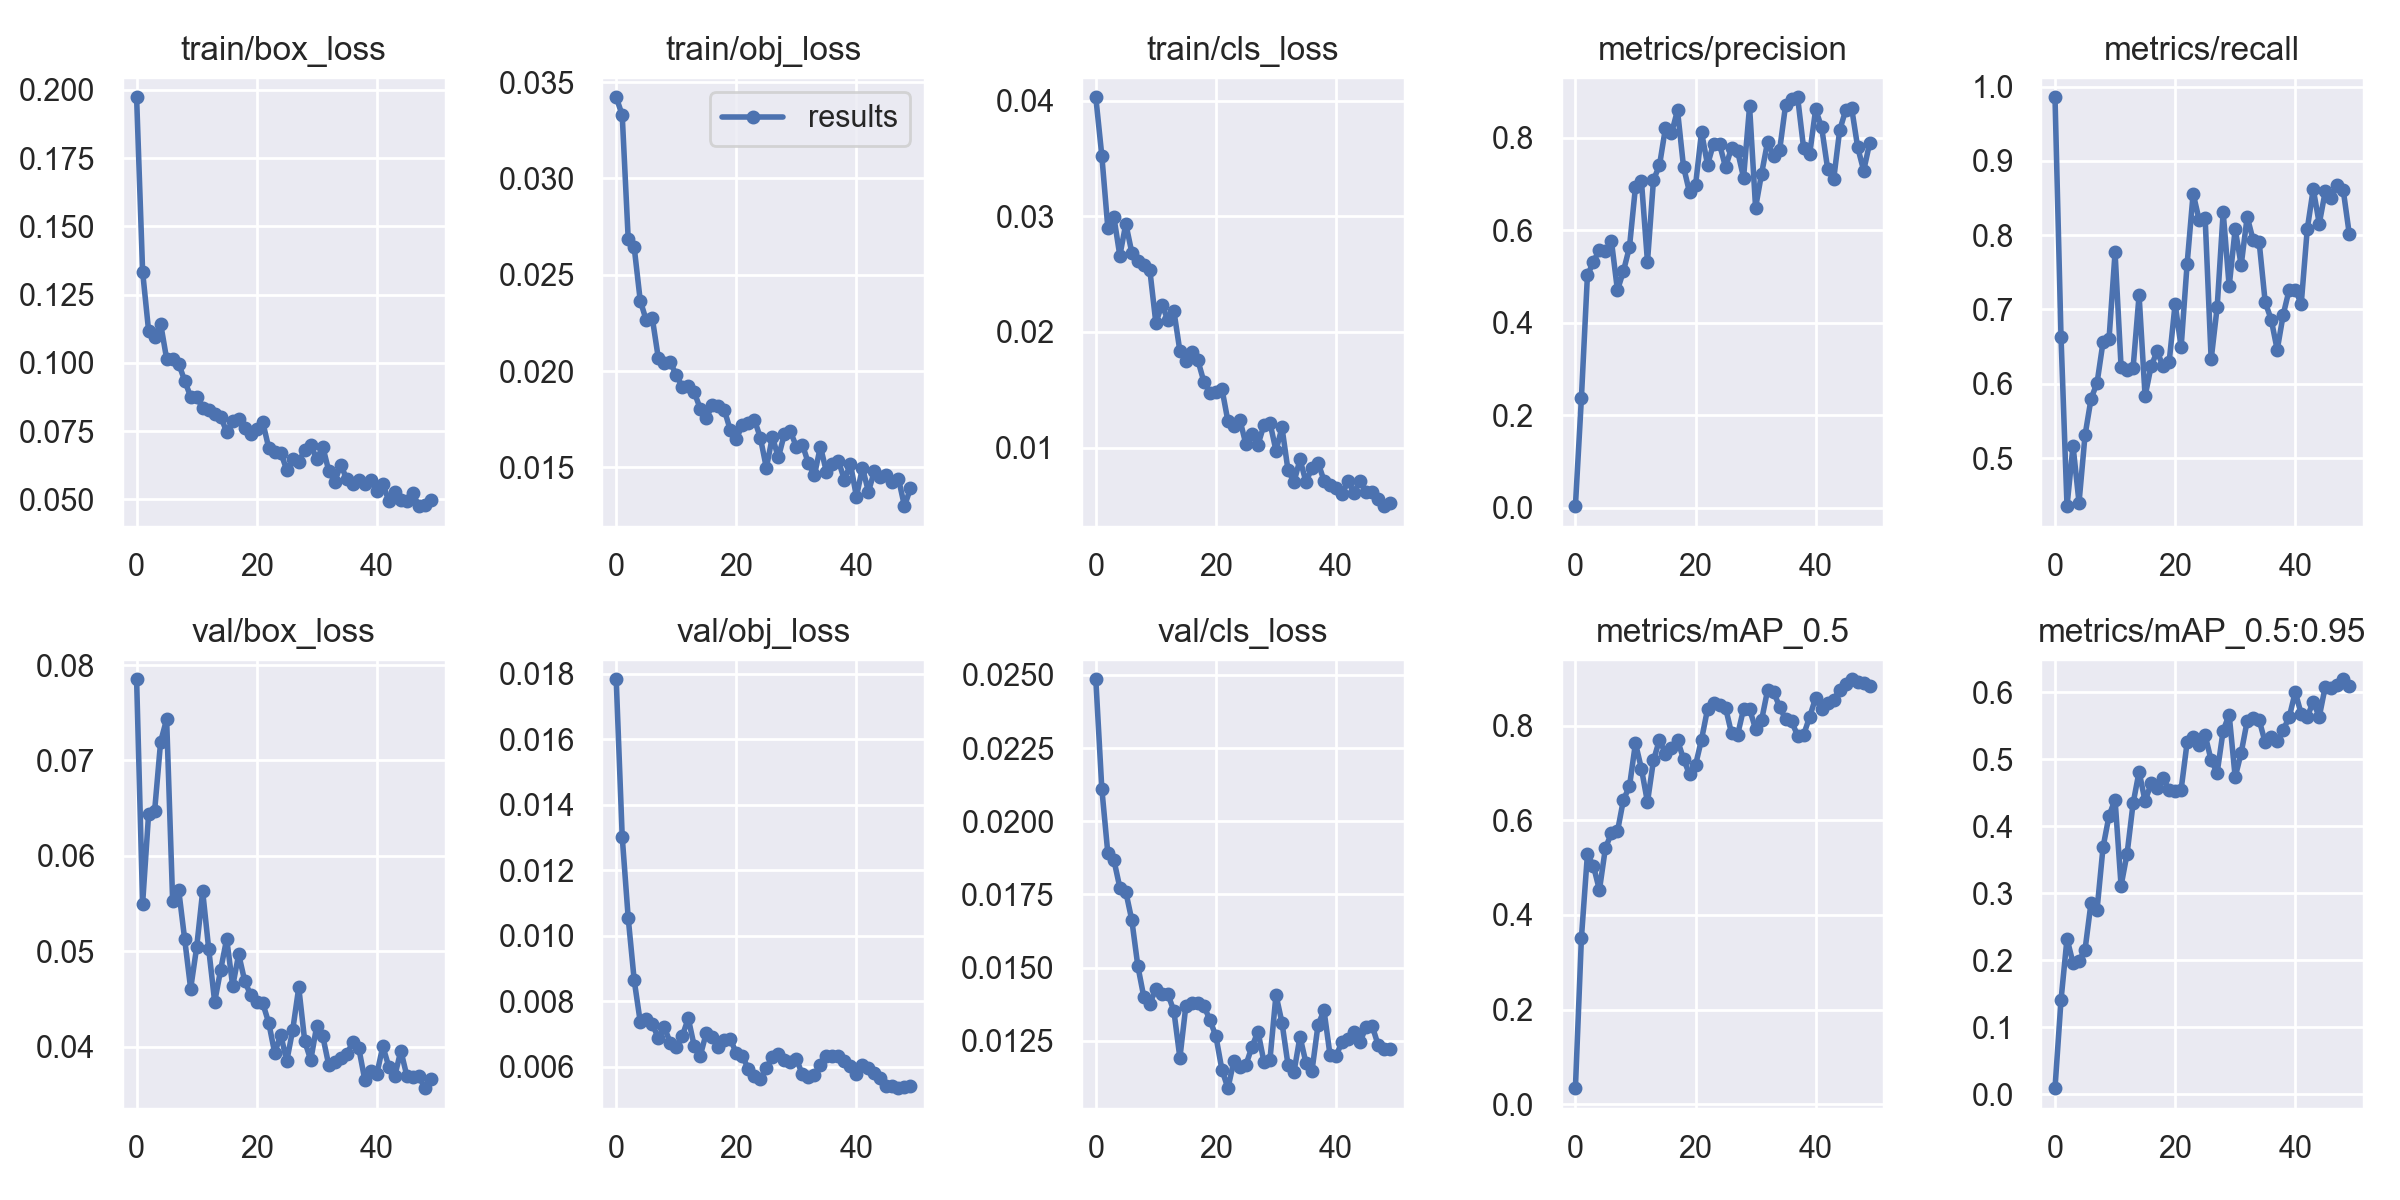

The file beside this chart, header and first rows:
epoch, train/box_loss, train/obj_loss, train/cls_loss, metrics/precision, metrics/recall, metrics/mAP_0.5, metrics/mAP_0.5:0.95, val/box_loss, val/obj_loss, val/cls_loss, x/lr0, x/lr1, x/lr2
0, 0.1973, 0.03421, 0.04031, 0.003189, 0.9855, 0.03406, 0.008861, 0.07851, 0.01783, 0.02485, 0.0793, 0.0023, 0.0023
1, 0.1335, 0.03329, 0.03526, 0.2373, 0.6634, 0.3514, 0.1402, 0.05497, 0.01302, 0.02111, 0.05761, 0.004607, 0.004607
2, 0.1117, 0.02685, 0.02902, 0.5021, 0.4353, 0.5281, 0.2322, 0.06441, 0.01054, 0.01891, 0.03582, 0.006819, 0.006819
3, 0.1095, 0.02641, 0.02999, 0.5316, 0.5165, 0.5037, 0.1955, 0.06471, 0.008639, 0.01869, 0.01394, 0.008936, 0.008936
4, 0.1143, 0.02366, 0.0266, 0.5581, 0.44, 0.4525, 0.1991, 0.07196, 0.007374, 0.01774, 0.009208, 0.009208, 0.009208
5, 0.1014, 0.02264, 0.02936, 0.5542, 0.5306, 0.5417, 0.2155, 0.07432, 0.007466, 0.01759, 0.009208, 0.009208, 0.009208
6, 0.1014, 0.02277, 0.02686, 0.5765, 0.5797, 0.5722, 0.2855, 0.0553, 0.007317, 0.01662, 0.00901, 0.00901, 0.00901
7, 0.09972, 0.0207, 0.02618, 0.4703, 0.601, 0.5763, 0.2752, 0.05646, 0.006878, 0.01505, 0.008812, 0.008812, 0.008812
8, 0.09349, 0.02039, 0.02583, 0.5115, 0.6562, 0.6434, 0.3685, 0.05129, 0.007215, 0.014, 0.008614, 0.008614, 0.008614
9, 0.08754, 0.02045, 0.02535, 0.5633, 0.6605, 0.6714, 0.4155, 0.04608, 0.006736, 0.01377, 0.008416, 0.008416, 0.008416
10, 0.08761, 0.0198, 0.02077, 0.6935, 0.7768, 0.7629, 0.4396, 0.05041, 0.006619, 0.01427, 0.008218, 0.008218, 0.008218
11, 0.08333, 0.01918, 0.02236, 0.7055, 0.6228, 0.7083, 0.311, 0.05628, 0.006939, 0.0141, 0.00802, 0.00802, 0.00802
12, 0.08278, 0.01921, 0.02104, 0.5316, 0.6188, 0.6382, 0.3585, 0.05028, 0.00748, 0.0141, 0.007822, 0.007822, 0.007822
13, 0.08121, 0.0189, 0.02183, 0.7088, 0.6211, 0.7264, 0.4337, 0.04469, 0.006628, 0.01353, 0.007624, 0.007624, 0.007624
14, 0.08033, 0.01804, 0.01835, 0.7402, 0.7191, 0.7702, 0.4813, 0.04806, 0.00634, 0.01192, 0.007426, 0.007426, 0.007426
15, 0.07464, 0.01754, 0.01751, 0.8217, 0.5833, 0.7397, 0.437, 0.05131, 0.007035, 0.0137, 0.007228, 0.007228, 0.007228
16, 0.0787, 0.01825, 0.01824, 0.8096, 0.6234, 0.7535, 0.4637, 0.04635, 0.006916, 0.01379, 0.00703, 0.00703, 0.00703
17, 0.07942, 0.01816, 0.01754, 0.8593, 0.6436, 0.7692, 0.4564, 0.04968, 0.0066, 0.01378, 0.006832, 0.006832, 0.006832
18, 0.07608, 0.01799, 0.01569, 0.7373, 0.6234, 0.7297, 0.4719, 0.04688, 0.006806, 0.01369, 0.006634, 0.006634, 0.006634
19, 0.07392, 0.01692, 0.01476, 0.6821, 0.6288, 0.6968, 0.4538, 0.04539, 0.006854, 0.01322, 0.006436, 0.006436, 0.006436
20, 0.07571, 0.01646, 0.01477, 0.6969, 0.7075, 0.7164, 0.4522, 0.04466, 0.006412, 0.01266, 0.006238, 0.006238, 0.006238
21, 0.07831, 0.01722, 0.01509, 0.8123, 0.6491, 0.7705, 0.4545, 0.04456, 0.00633, 0.01151, 0.00604, 0.00604, 0.00604
22, 0.06883, 0.01731, 0.01228, 0.7414, 0.7615, 0.8346, 0.525, 0.0425, 0.005939, 0.01089, 0.005842, 0.005842, 0.005842
23, 0.06729, 0.01748, 0.01189, 0.7871, 0.8559, 0.8467, 0.5326, 0.03932, 0.005725, 0.01182, 0.005644, 0.005644, 0.005644
24, 0.0671, 0.01655, 0.01238, 0.7863, 0.8205, 0.8425, 0.5212, 0.04126, 0.005619, 0.01162, 0.005446, 0.005446, 0.005446
25, 0.06076, 0.01498, 0.01027, 0.7363, 0.8232, 0.8377, 0.5359, 0.03848, 0.005957, 0.01168, 0.005248, 0.005248, 0.005248
26, 0.06461, 0.01658, 0.01119, 0.7785, 0.6328, 0.7834, 0.498, 0.04178, 0.006308, 0.0123, 0.00505, 0.00505, 0.00505
27, 0.0638, 0.01551, 0.01023, 0.7714, 0.7028, 0.7801, 0.4797, 0.0462, 0.006382, 0.01282, 0.004852, 0.004852, 0.004852
28, 0.06805, 0.01672, 0.01195, 0.7137, 0.8312, 0.8351, 0.5424, 0.04056, 0.006194, 0.01178, 0.004654, 0.004654, 0.004654
29, 0.07, 0.01687, 0.01215, 0.8677, 0.7311, 0.8349, 0.5663, 0.03859, 0.006142, 0.01186, 0.004456, 0.004456, 0.004456
30, 0.0646, 0.01607, 0.009735, 0.6488, 0.8083, 0.7931, 0.473, 0.04221, 0.006241, 0.01407, 0.004258, 0.004258, 0.004258
31, 0.06925, 0.01618, 0.01174, 0.7222, 0.7596, 0.8117, 0.5094, 0.04109, 0.005767, 0.01312, 0.00406, 0.00406, 0.00406
32, 0.06035, 0.01521, 0.008048, 0.7911, 0.8247, 0.8746, 0.5569, 0.03805, 0.005704, 0.01169, 0.003862, 0.003862, 0.003862
33, 0.0565, 0.01458, 0.007021, 0.7616, 0.7929, 0.871, 0.5611, 0.03839, 0.005754, 0.01145, 0.003664, 0.003664, 0.003664
34, 0.06263, 0.01608, 0.008976, 0.7726, 0.7901, 0.8397, 0.558, 0.03885, 0.006053, 0.01264, 0.003466, 0.003466, 0.003466
35, 0.05728, 0.01477, 0.00701, 0.871, 0.7096, 0.8133, 0.5248, 0.0392, 0.006319, 0.01174, 0.003268, 0.003268, 0.003268
36, 0.05574, 0.01518, 0.008273, 0.8848, 0.6864, 0.8089, 0.5331, 0.04048, 0.006318, 0.01148, 0.00307, 0.00307, 0.00307
37, 0.05691, 0.01535, 0.008697, 0.8875, 0.6455, 0.7787, 0.5273, 0.03983, 0.006324, 0.01304, 0.002872, 0.002872, 0.002872
38, 0.05569, 0.01435, 0.007139, 0.7773, 0.693, 0.7804, 0.5437, 0.0365, 0.006187, 0.01354, 0.002674, 0.002674, 0.002674
39, 0.05722, 0.01518, 0.006775, 0.7639, 0.7267, 0.818, 0.5625, 0.03744, 0.006036, 0.01202, 0.002476, 0.002476, 0.002476
40, 0.05295, 0.01348, 0.006509, 0.8611, 0.7267, 0.8585, 0.6, 0.03714, 0.005775, 0.01199, 0.002278, 0.002278, 0.002278
41, 0.05548, 0.01498, 0.005958, 0.8224, 0.7075, 0.8342, 0.5673, 0.04003, 0.006062, 0.01246, 0.00208, 0.00208, 0.00208
42, 0.04949, 0.01374, 0.007082, 0.7329, 0.8079, 0.8475, 0.5634, 0.0379, 0.005949, 0.01256, 0.001882, 0.001882, 0.001882
43, 0.05273, 0.01481, 0.006109, 0.7097, 0.8621, 0.8542, 0.5851, 0.03696, 0.005796, 0.0128, 0.001684, 0.001684, 0.001684
44, 0.04962, 0.01451, 0.007114, 0.8159, 0.8153, 0.8757, 0.5632, 0.03958, 0.005653, 0.01246, 0.001486, 0.001486, 0.001486
45, 0.04921, 0.0146, 0.006155, 0.8594, 0.8589, 0.8868, 0.6081, 0.03693, 0.005422, 0.01298, 0.001288, 0.001288, 0.001288
46, 0.05219, 0.01422, 0.006159, 0.864, 0.8496, 0.8978, 0.606, 0.03682, 0.005419, 0.01302, 0.00109, 0.00109, 0.00109
47, 0.04748, 0.01442, 0.00553, 0.7794, 0.8673, 0.8924, 0.6108, 0.03692, 0.005349, 0.01237, 0.000892, 0.000892, 0.000892
48, 0.04778, 0.01299, 0.004928, 0.7289, 0.8601, 0.8891, 0.6191, 0.03565, 0.005377, 0.01223, 0.000694, 0.000694, 0.000694
49, 0.04971, 0.01392, 0.005238, 0.7886, 0.8014, 0.883, 0.6087, 0.03664, 0.005411, 0.01222, 0.000496, 0.000496, 0.000496
